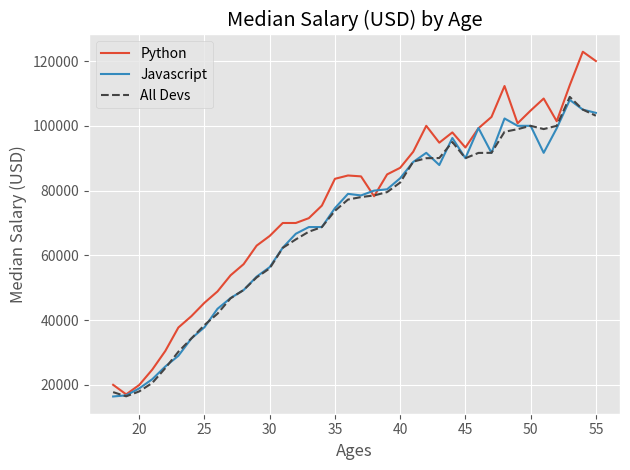

The script that saved this image:

from matplotlib import pyplot as plt
plt.style.use('ggplot')

ages_x = [18, 19, 20, 21, 22, 23, 24, 25, 26, 27, 28, 29, 30, 31, 32, 33, 34, 35,
36, 37, 38, 39, 40, 41, 42, 43, 44, 45, 46, 47, 48, 49, 50, 51, 52, 53, 54, 55]

# Median Python Developer Salaries by Age
py_dev_y = [20046, 17100, 20000, 24744, 30500, 37732, 41247, 45372, 48876, 53850, 57287, 63016, 65998, 70003, 70000, 71496, 75370, 83640, 84666,
84392, 78254, 85000, 87038, 91991, 100000, 94796, 97962, 93302, 99240, 102736, 112285, 100771, 104708, 108423, 101407, 112542, 122870, 120000]

plt.plot(ages_x, py_dev_y, label = 'Python')

js_dev_y = [16446, 16791, 18942, 21780, 25704, 29000, 34372, 37810, 43515, 46823, 49293, 53437, 56373, 62375, 66674, 68745, 68746, 74583, 79000,
78508, 79996, 80403, 83820, 88833, 91660, 87892, 96243, 90000, 99313, 91660, 102264, 100000, 100000, 91660, 99240, 108000, 105000, 104000]

plt.plot(ages_x, js_dev_y, label = 'Javascript')

dev_y = [17784, 16500, 18012, 20628, 25206, 30252, 34368, 38496, 42000, 46752, 49320, 53200, 56000, 62316, 64928, 67317, 68748, 73752, 77232,
78000, 78508, 79536, 82488, 88935, 90000, 90056, 95000, 90000, 91633, 91660, 98150, 98964, 100000, 98988, 100000, 108923, 105000, 103117]

plt.plot(ages_x, dev_y, color='#444444', linestyle='--', label = 'All Devs')

plt.xlabel('Ages')
plt.ylabel('Median Salary (USD)')
plt.title('Median Salary (USD) by Age')

plt.legend()

plt.tight_layout()

plt.savefig('plot.png')

plt.show()